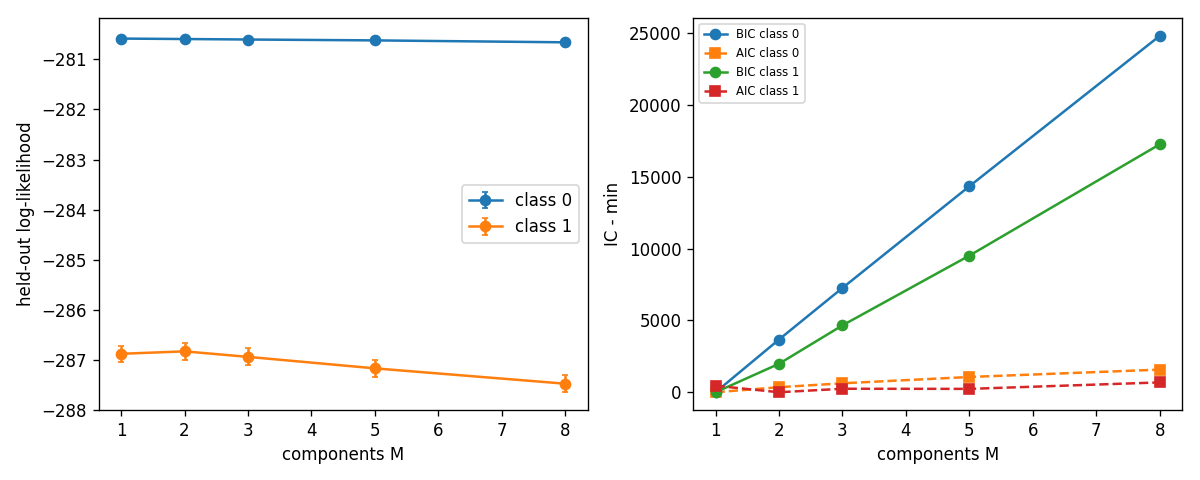

The data file committed next to this chart (first rows):
M, bic_class0, aic_class0, heldout_loglik_class0, heldout_loglik_se_class0, bic_class1, aic_class1, heldout_loglik_class1, heldout_loglik_se_class1
1, 15146360, 15143046, -280.6, 0.05522, 1732269, 1729841, -286.9, 0.1589
2, 15150034, 15143398, -280.6, 0.05515, 1734252, 1729389, -286.8, 0.1654
3, 15153628, 15143669, -280.6, 0.0553, 1736931, 1729633, -286.9, 0.1685
5, 15160712, 15144109, -280.6, 0.05493, 1741790, 1729623, -287.2, 0.1752
8, 15171192, 15144622, -280.7, 0.05535, 1749545, 1730074, -287.5, 0.1704
